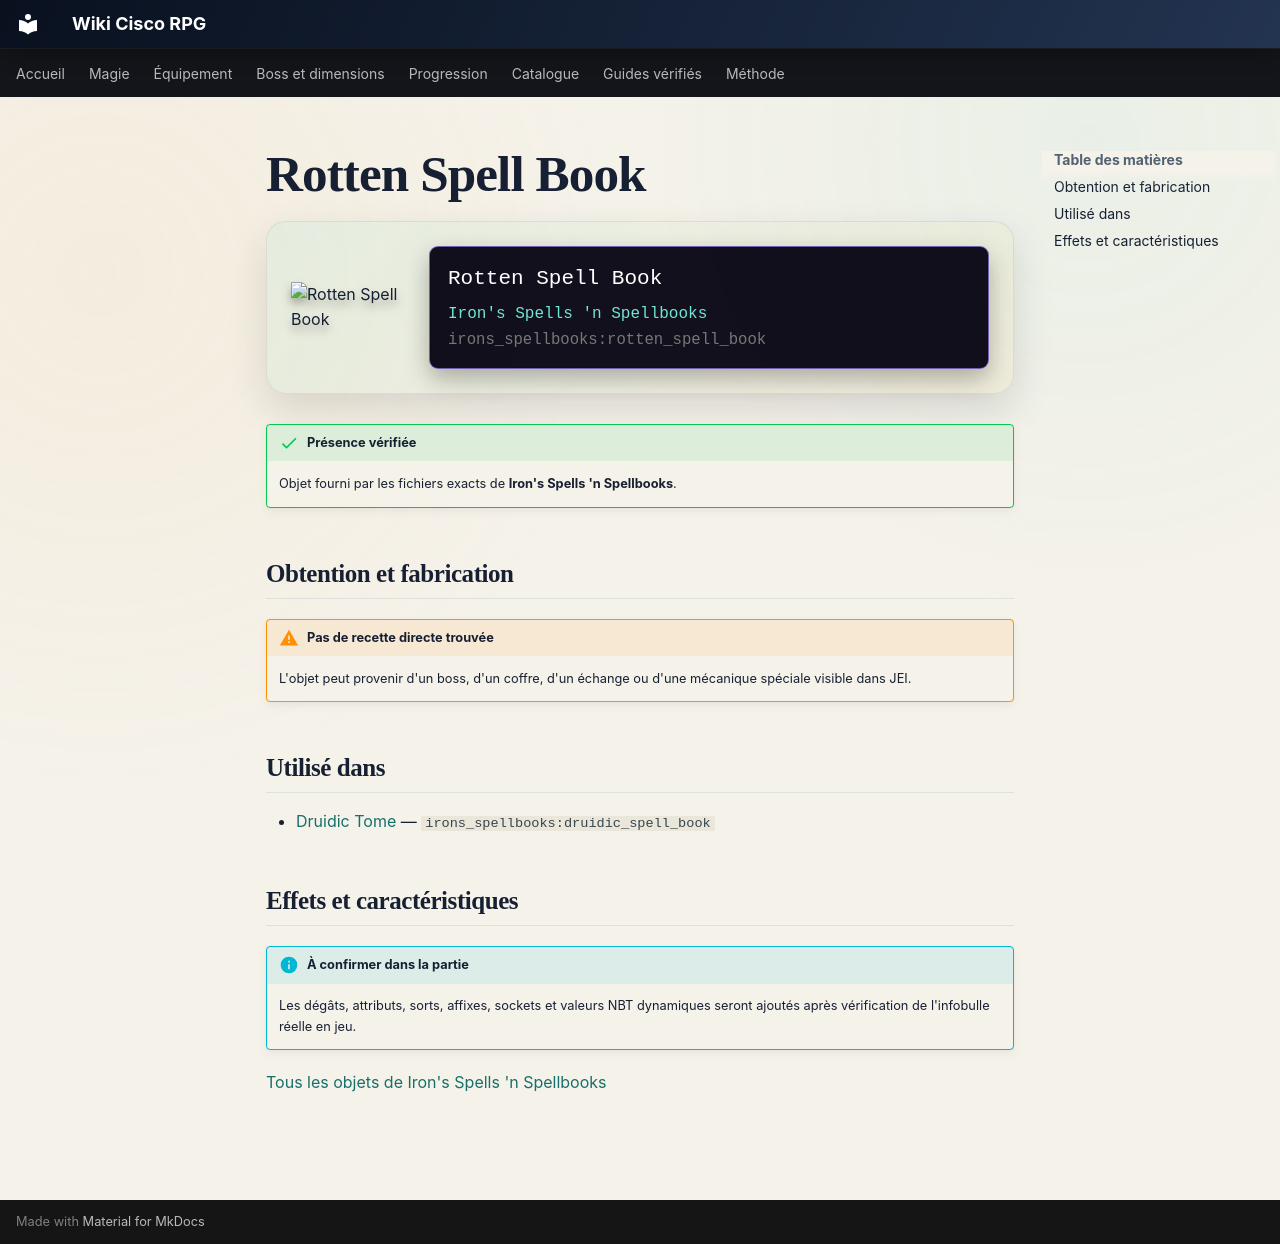

repository: Kloups-Dev/wiki-cisco-rpg · page: catalogue/objets/irons_spellbooks/rotten_spell_book/index.html · generator: mkdocs

# Rotten Spell Book

<div class="mc-item-showcase">
<img class="mc-item-icon" src="../../../../assets/generated/items/irons_spellbooks/rotten_spell_book.png" alt="Rotten Spell Book">
<div class="mc-tooltip-card">
<div class="mc-tooltip-card__name">Rotten Spell Book</div>
<div class="mc-tooltip-card__mod">Iron&#x27;s Spells &#x27;n Spellbooks</div>
<div class="mc-tooltip-card__id">irons_spellbooks:rotten_spell_book</div>
</div>
</div>

!!! success "Présence vérifiée"
    Objet fourni par les fichiers exacts de **Iron's Spells 'n Spellbooks**.

## Obtention et fabrication

!!! warning "Pas de recette directe trouvée"
    L'objet peut provenir d'un boss, d'un coffre, d'un échange ou d'une mécanique spéciale visible dans JEI.

## Utilisé dans

- [Druidic Tome](../../../catalogue/objets/irons_spellbooks/druidic_spell_book.md) — <code>irons_spellbooks:druidic_spell_book</code>

## Effets et caractéristiques

!!! info "À confirmer dans la partie"
    Les dégâts, attributs, sorts, affixes, sockets et valeurs NBT dynamiques seront ajoutés après vérification de l'infobulle réelle en jeu.

[Tous les objets de Iron's Spells 'n Spellbooks](../../../contenu/irons-spells.md)
